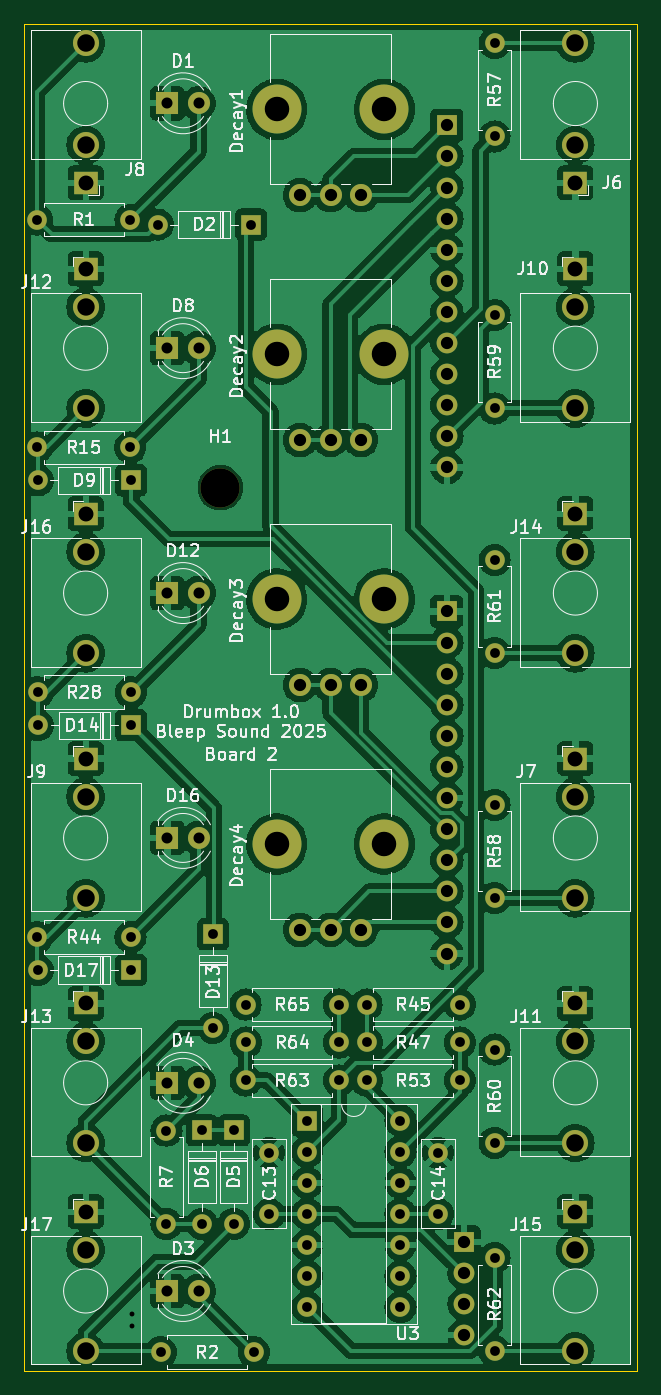
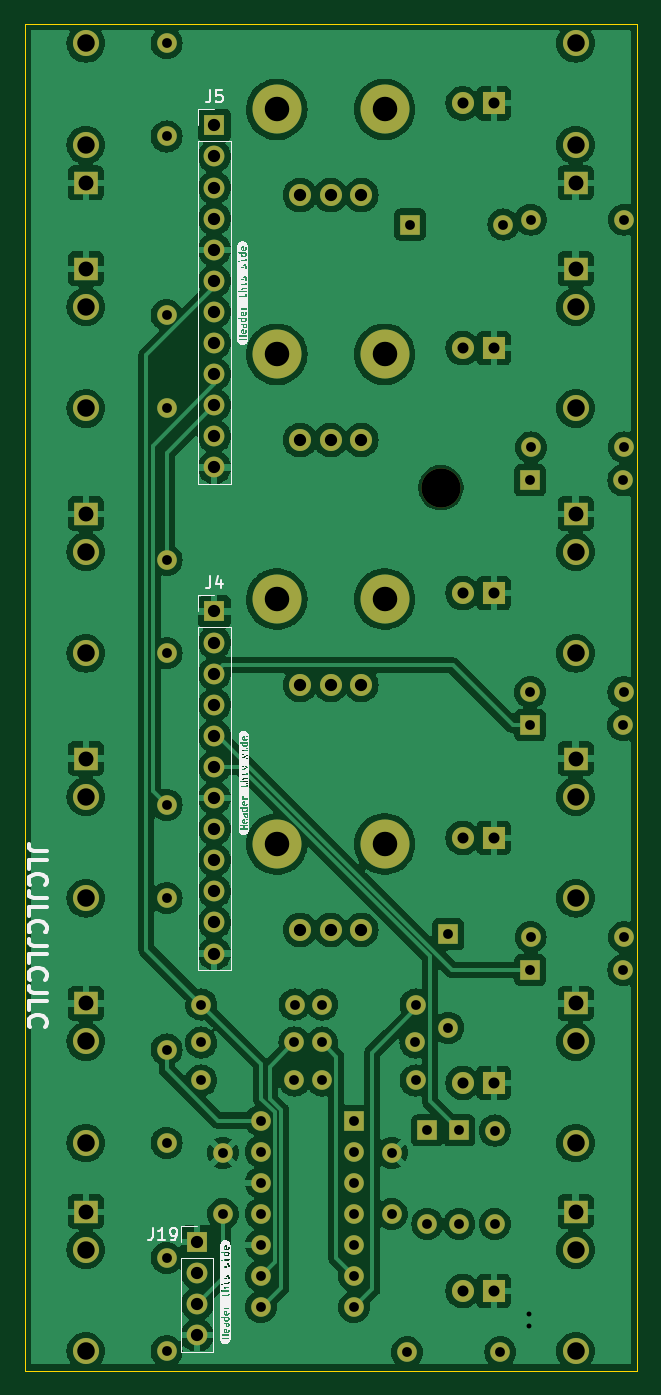
Circuit board: 10 layer files. Board 50.0 x 110.0 mm.
- bottom_copper: Drumbox-B_Cu.gbl (214796 bytes)
- bottom_mask: Drumbox-B_Mask.gbs (5525 bytes)
- paste: Drumbox-B_Paste.gbp (530 bytes)
- bottom_silk: Drumbox-B_Silkscreen.gbo (58470 bytes)
- outline: Drumbox-Edge_Cuts.gm1 (770 bytes)
- top_copper: Drumbox-F_Cu.gtl (223759 bytes)
- top_mask: Drumbox-F_Mask.gts (5525 bytes)
- top_silk: Drumbox-F_Silkscreen.gto (123715 bytes)
- drill: Drumbox-NPTH.drl (560 bytes)
- drill: Drumbox-PTH.drl (3057 bytes)

=== bottom_copper: Drumbox-B_Cu.gbl (214796 bytes, source omitted) ===
=== bottom_mask: Drumbox-B_Mask.gbs ===
G04 #@! TF.GenerationSoftware,KiCad,Pcbnew,8.0.6-8.0.6-0~ubuntu22.04.1*
G04 #@! TF.CreationDate,2025-02-02T12:48:45+01:00*
G04 #@! TF.ProjectId,Drumbox,4472756d-626f-4782-9e6b-696361645f70,rev?*
G04 #@! TF.SameCoordinates,Original*
G04 #@! TF.FileFunction,Soldermask,Bot*
G04 #@! TF.FilePolarity,Negative*
%FSLAX46Y46*%
G04 Gerber Fmt 4.6, Leading zero omitted, Abs format (unit mm)*
G04 Created by KiCad (PCBNEW 8.0.6-8.0.6-0~ubuntu22.04.1) date 2025-02-02 12:48:45*
%MOMM*%
%LPD*%
G01*
G04 APERTURE LIST*
%ADD10R,1.930000X1.830000*%
%ADD11C,2.130000*%
%ADD12R,1.800000X1.800000*%
%ADD13C,1.800000*%
%ADD14R,1.600000X1.600000*%
%ADD15O,1.600000X1.600000*%
%ADD16C,1.600000*%
%ADD17C,4.000000*%
%ADD18C,3.200000*%
%ADD19R,1.700000X1.700000*%
%ADD20O,1.700000X1.700000*%
G04 APERTURE END LIST*
D10*
X147400000Y-113820000D03*
D11*
X147400000Y-125220000D03*
X147400000Y-116920000D03*
D12*
X114080000Y-80300000D03*
D13*
X116620000Y-80300000D03*
D10*
X147400000Y-93820000D03*
D11*
X147400000Y-105220000D03*
X147400000Y-96920000D03*
D14*
X125495000Y-123380000D03*
D15*
X125495000Y-125920000D03*
X125495000Y-128460000D03*
X125495000Y-131000000D03*
X125495000Y-133540000D03*
X125495000Y-136080000D03*
X125495000Y-138620000D03*
X133115000Y-138620000D03*
X133115000Y-136080000D03*
X133115000Y-133540000D03*
X133115000Y-131000000D03*
X133115000Y-128460000D03*
X133115000Y-125920000D03*
X133115000Y-123380000D03*
D16*
X140800000Y-65220000D03*
D15*
X140800000Y-57600000D03*
D14*
X111110000Y-111100000D03*
D15*
X103490000Y-111100000D03*
D16*
X113540000Y-142300000D03*
D15*
X121160000Y-142300000D03*
D16*
X136195000Y-126005000D03*
X136195000Y-131005000D03*
X120465000Y-113905000D03*
D15*
X128085000Y-113905000D03*
D10*
X107400000Y-93820000D03*
D11*
X107400000Y-105220000D03*
X107400000Y-96920000D03*
D12*
X114080000Y-100300000D03*
D13*
X116620000Y-100300000D03*
D12*
X114080000Y-40300000D03*
D13*
X116620000Y-40300000D03*
D14*
X117800000Y-108180000D03*
D15*
X117800000Y-115800000D03*
D17*
X123000000Y-40800000D03*
X131800000Y-40800000D03*
D13*
X124900000Y-47800000D03*
X127400000Y-47800000D03*
X129900000Y-47800000D03*
D16*
X103430000Y-68400000D03*
D15*
X111050000Y-68400000D03*
D16*
X103480000Y-88400000D03*
D15*
X111100000Y-88400000D03*
D10*
X147400000Y-73820000D03*
D11*
X147400000Y-85220000D03*
X147400000Y-76920000D03*
D14*
X111110000Y-71100000D03*
D15*
X103490000Y-71100000D03*
D16*
X140800000Y-105210000D03*
D15*
X140800000Y-97590000D03*
D17*
X123000000Y-60800000D03*
X131800000Y-60800000D03*
D13*
X124900000Y-67800000D03*
X127400000Y-67800000D03*
X129900000Y-67800000D03*
D12*
X114080000Y-60300000D03*
D13*
X116620000Y-60300000D03*
D16*
X103450000Y-108400000D03*
D15*
X111070000Y-108400000D03*
D12*
X114080000Y-120300000D03*
D13*
X116620000Y-120300000D03*
D17*
X123000000Y-80800000D03*
X131800000Y-80800000D03*
D13*
X124900000Y-87800000D03*
X127400000Y-87800000D03*
X129900000Y-87800000D03*
D17*
X123000000Y-100800000D03*
X131800000Y-100800000D03*
D13*
X124900000Y-107800000D03*
X127400000Y-107800000D03*
X129900000Y-107800000D03*
D14*
X111120000Y-91100000D03*
D15*
X103500000Y-91100000D03*
D14*
X119500000Y-124190000D03*
D15*
X119500000Y-131810000D03*
D16*
X128095000Y-117005000D03*
D15*
X120475000Y-117005000D03*
D16*
X103440000Y-49800000D03*
D15*
X111060000Y-49800000D03*
D10*
X107400000Y-113820000D03*
D11*
X107400000Y-125220000D03*
X107400000Y-116920000D03*
D16*
X137975000Y-117005000D03*
D15*
X130355000Y-117005000D03*
D12*
X114080000Y-137300000D03*
D13*
X116620000Y-137300000D03*
D16*
X122395000Y-131005000D03*
X122395000Y-126005000D03*
D10*
X107400000Y-46800000D03*
D11*
X107400000Y-35400000D03*
X107400000Y-43700000D03*
D14*
X116900000Y-124190000D03*
D15*
X116900000Y-131810000D03*
D10*
X147400000Y-46800000D03*
D11*
X147400000Y-35400000D03*
X147400000Y-43700000D03*
D16*
X114000000Y-131820000D03*
D15*
X114000000Y-124200000D03*
D10*
X147400000Y-130820000D03*
D11*
X147400000Y-142220000D03*
X147400000Y-133920000D03*
D16*
X140800000Y-85210000D03*
D15*
X140800000Y-77590000D03*
D18*
X118400000Y-71700000D03*
D16*
X130345000Y-113905000D03*
D15*
X137965000Y-113905000D03*
D10*
X107400000Y-53820000D03*
D11*
X107400000Y-65220000D03*
X107400000Y-56920000D03*
D10*
X107400000Y-130820000D03*
D11*
X107400000Y-142220000D03*
X107400000Y-133920000D03*
D10*
X147400000Y-53820000D03*
D11*
X147400000Y-65220000D03*
X147400000Y-56920000D03*
D10*
X107400000Y-73820000D03*
D11*
X107400000Y-85220000D03*
X107400000Y-76920000D03*
D14*
X120910000Y-50200000D03*
D15*
X113290000Y-50200000D03*
D16*
X120465000Y-120105000D03*
D15*
X128085000Y-120105000D03*
D16*
X140800000Y-142220000D03*
D15*
X140800000Y-134600000D03*
D16*
X140800000Y-125200000D03*
D15*
X140800000Y-117580000D03*
D16*
X140800000Y-35390000D03*
D15*
X140800000Y-43010000D03*
D16*
X130355000Y-120105000D03*
D15*
X137975000Y-120105000D03*
D19*
X136900000Y-42100000D03*
D20*
X136900000Y-44640000D03*
X136900000Y-47180000D03*
X136900000Y-49720000D03*
X136900000Y-52260000D03*
X136900000Y-54800000D03*
X136900000Y-57340000D03*
X136900000Y-59880000D03*
X136900000Y-62420000D03*
X136900000Y-64960000D03*
X136900000Y-67500000D03*
X136900000Y-70040000D03*
D19*
X138300000Y-133300000D03*
D20*
X138300000Y-135840000D03*
X138300000Y-138380000D03*
X138300000Y-140920000D03*
D19*
X136900000Y-81800000D03*
D20*
X136900000Y-84340000D03*
X136900000Y-86880000D03*
X136900000Y-89420000D03*
X136900000Y-91960000D03*
X136900000Y-94500000D03*
X136900000Y-97040000D03*
X136900000Y-99580000D03*
X136900000Y-102120000D03*
X136900000Y-104660000D03*
X136900000Y-107200000D03*
X136900000Y-109740000D03*
M02*

=== paste: Drumbox-B_Paste.gbp ===
G04 #@! TF.GenerationSoftware,KiCad,Pcbnew,8.0.6-8.0.6-0~ubuntu22.04.1*
G04 #@! TF.CreationDate,2025-02-02T12:48:45+01:00*
G04 #@! TF.ProjectId,Drumbox,4472756d-626f-4782-9e6b-696361645f70,rev?*
G04 #@! TF.SameCoordinates,Original*
G04 #@! TF.FileFunction,Paste,Bot*
G04 #@! TF.FilePolarity,Positive*
%FSLAX46Y46*%
G04 Gerber Fmt 4.6, Leading zero omitted, Abs format (unit mm)*
G04 Created by KiCad (PCBNEW 8.0.6-8.0.6-0~ubuntu22.04.1) date 2025-02-02 12:48:45*
%MOMM*%
%LPD*%
G01*
G04 APERTURE LIST*
G04 APERTURE END LIST*
M02*

=== bottom_silk: Drumbox-B_Silkscreen.gbo (58470 bytes, source omitted) ===
=== outline: Drumbox-Edge_Cuts.gm1 ===
G04 #@! TF.GenerationSoftware,KiCad,Pcbnew,8.0.6-8.0.6-0~ubuntu22.04.1*
G04 #@! TF.CreationDate,2025-02-02T12:48:45+01:00*
G04 #@! TF.ProjectId,Drumbox,4472756d-626f-4782-9e6b-696361645f70,rev?*
G04 #@! TF.SameCoordinates,Original*
G04 #@! TF.FileFunction,Profile,NP*
%FSLAX46Y46*%
G04 Gerber Fmt 4.6, Leading zero omitted, Abs format (unit mm)*
G04 Created by KiCad (PCBNEW 8.0.6-8.0.6-0~ubuntu22.04.1) date 2025-02-02 12:48:45*
%MOMM*%
%LPD*%
G01*
G04 APERTURE LIST*
G04 #@! TA.AperFunction,Profile*
%ADD10C,0.050000*%
G04 #@! TD*
G04 APERTURE END LIST*
D10*
X102400000Y-33800000D02*
X102400001Y-143800000D01*
X152400000Y-33800000D02*
X152400001Y-143800000D01*
X102400000Y-33800000D02*
X152400000Y-33800000D01*
X102400001Y-143800000D02*
X152400001Y-143800000D01*
M02*

=== top_copper: Drumbox-F_Cu.gtl (223759 bytes, source omitted) ===
=== top_mask: Drumbox-F_Mask.gts ===
G04 #@! TF.GenerationSoftware,KiCad,Pcbnew,8.0.6-8.0.6-0~ubuntu22.04.1*
G04 #@! TF.CreationDate,2025-02-02T12:48:45+01:00*
G04 #@! TF.ProjectId,Drumbox,4472756d-626f-4782-9e6b-696361645f70,rev?*
G04 #@! TF.SameCoordinates,Original*
G04 #@! TF.FileFunction,Soldermask,Top*
G04 #@! TF.FilePolarity,Negative*
%FSLAX46Y46*%
G04 Gerber Fmt 4.6, Leading zero omitted, Abs format (unit mm)*
G04 Created by KiCad (PCBNEW 8.0.6-8.0.6-0~ubuntu22.04.1) date 2025-02-02 12:48:45*
%MOMM*%
%LPD*%
G01*
G04 APERTURE LIST*
%ADD10R,1.930000X1.830000*%
%ADD11C,2.130000*%
%ADD12R,1.800000X1.800000*%
%ADD13C,1.800000*%
%ADD14R,1.600000X1.600000*%
%ADD15O,1.600000X1.600000*%
%ADD16C,1.600000*%
%ADD17C,4.000000*%
%ADD18C,3.200000*%
%ADD19R,1.700000X1.700000*%
%ADD20O,1.700000X1.700000*%
G04 APERTURE END LIST*
D10*
X147400000Y-113820000D03*
D11*
X147400000Y-125220000D03*
X147400000Y-116920000D03*
D12*
X114080000Y-80300000D03*
D13*
X116620000Y-80300000D03*
D10*
X147400000Y-93820000D03*
D11*
X147400000Y-105220000D03*
X147400000Y-96920000D03*
D14*
X125495000Y-123380000D03*
D15*
X125495000Y-125920000D03*
X125495000Y-128460000D03*
X125495000Y-131000000D03*
X125495000Y-133540000D03*
X125495000Y-136080000D03*
X125495000Y-138620000D03*
X133115000Y-138620000D03*
X133115000Y-136080000D03*
X133115000Y-133540000D03*
X133115000Y-131000000D03*
X133115000Y-128460000D03*
X133115000Y-125920000D03*
X133115000Y-123380000D03*
D16*
X140800000Y-65220000D03*
D15*
X140800000Y-57600000D03*
D14*
X111110000Y-111100000D03*
D15*
X103490000Y-111100000D03*
D16*
X113540000Y-142300000D03*
D15*
X121160000Y-142300000D03*
D16*
X136195000Y-126005000D03*
X136195000Y-131005000D03*
X120465000Y-113905000D03*
D15*
X128085000Y-113905000D03*
D10*
X107400000Y-93820000D03*
D11*
X107400000Y-105220000D03*
X107400000Y-96920000D03*
D12*
X114080000Y-100300000D03*
D13*
X116620000Y-100300000D03*
D12*
X114080000Y-40300000D03*
D13*
X116620000Y-40300000D03*
D14*
X117800000Y-108180000D03*
D15*
X117800000Y-115800000D03*
D17*
X123000000Y-40800000D03*
X131800000Y-40800000D03*
D13*
X124900000Y-47800000D03*
X127400000Y-47800000D03*
X129900000Y-47800000D03*
D16*
X103430000Y-68400000D03*
D15*
X111050000Y-68400000D03*
D16*
X103480000Y-88400000D03*
D15*
X111100000Y-88400000D03*
D10*
X147400000Y-73820000D03*
D11*
X147400000Y-85220000D03*
X147400000Y-76920000D03*
D14*
X111110000Y-71100000D03*
D15*
X103490000Y-71100000D03*
D16*
X140800000Y-105210000D03*
D15*
X140800000Y-97590000D03*
D17*
X123000000Y-60800000D03*
X131800000Y-60800000D03*
D13*
X124900000Y-67800000D03*
X127400000Y-67800000D03*
X129900000Y-67800000D03*
D12*
X114080000Y-60300000D03*
D13*
X116620000Y-60300000D03*
D16*
X103450000Y-108400000D03*
D15*
X111070000Y-108400000D03*
D12*
X114080000Y-120300000D03*
D13*
X116620000Y-120300000D03*
D17*
X123000000Y-80800000D03*
X131800000Y-80800000D03*
D13*
X124900000Y-87800000D03*
X127400000Y-87800000D03*
X129900000Y-87800000D03*
D17*
X123000000Y-100800000D03*
X131800000Y-100800000D03*
D13*
X124900000Y-107800000D03*
X127400000Y-107800000D03*
X129900000Y-107800000D03*
D14*
X111120000Y-91100000D03*
D15*
X103500000Y-91100000D03*
D14*
X119500000Y-124190000D03*
D15*
X119500000Y-131810000D03*
D16*
X128095000Y-117005000D03*
D15*
X120475000Y-117005000D03*
D16*
X103440000Y-49800000D03*
D15*
X111060000Y-49800000D03*
D10*
X107400000Y-113820000D03*
D11*
X107400000Y-125220000D03*
X107400000Y-116920000D03*
D16*
X137975000Y-117005000D03*
D15*
X130355000Y-117005000D03*
D12*
X114080000Y-137300000D03*
D13*
X116620000Y-137300000D03*
D16*
X122395000Y-131005000D03*
X122395000Y-126005000D03*
D10*
X107400000Y-46800000D03*
D11*
X107400000Y-35400000D03*
X107400000Y-43700000D03*
D14*
X116900000Y-124190000D03*
D15*
X116900000Y-131810000D03*
D10*
X147400000Y-46800000D03*
D11*
X147400000Y-35400000D03*
X147400000Y-43700000D03*
D16*
X114000000Y-131820000D03*
D15*
X114000000Y-124200000D03*
D10*
X147400000Y-130820000D03*
D11*
X147400000Y-142220000D03*
X147400000Y-133920000D03*
D16*
X140800000Y-85210000D03*
D15*
X140800000Y-77590000D03*
D18*
X118400000Y-71700000D03*
D16*
X130345000Y-113905000D03*
D15*
X137965000Y-113905000D03*
D10*
X107400000Y-53820000D03*
D11*
X107400000Y-65220000D03*
X107400000Y-56920000D03*
D10*
X107400000Y-130820000D03*
D11*
X107400000Y-142220000D03*
X107400000Y-133920000D03*
D10*
X147400000Y-53820000D03*
D11*
X147400000Y-65220000D03*
X147400000Y-56920000D03*
D10*
X107400000Y-73820000D03*
D11*
X107400000Y-85220000D03*
X107400000Y-76920000D03*
D14*
X120910000Y-50200000D03*
D15*
X113290000Y-50200000D03*
D16*
X120465000Y-120105000D03*
D15*
X128085000Y-120105000D03*
D16*
X140800000Y-142220000D03*
D15*
X140800000Y-134600000D03*
D16*
X140800000Y-125200000D03*
D15*
X140800000Y-117580000D03*
D16*
X140800000Y-35390000D03*
D15*
X140800000Y-43010000D03*
D16*
X130355000Y-120105000D03*
D15*
X137975000Y-120105000D03*
D19*
X136900000Y-42100000D03*
D20*
X136900000Y-44640000D03*
X136900000Y-47180000D03*
X136900000Y-49720000D03*
X136900000Y-52260000D03*
X136900000Y-54800000D03*
X136900000Y-57340000D03*
X136900000Y-59880000D03*
X136900000Y-62420000D03*
X136900000Y-64960000D03*
X136900000Y-67500000D03*
X136900000Y-70040000D03*
D19*
X138300000Y-133300000D03*
D20*
X138300000Y-135840000D03*
X138300000Y-138380000D03*
X138300000Y-140920000D03*
D19*
X136900000Y-81800000D03*
D20*
X136900000Y-84340000D03*
X136900000Y-86880000D03*
X136900000Y-89420000D03*
X136900000Y-91960000D03*
X136900000Y-94500000D03*
X136900000Y-97040000D03*
X136900000Y-99580000D03*
X136900000Y-102120000D03*
X136900000Y-104660000D03*
X136900000Y-107200000D03*
X136900000Y-109740000D03*
M02*

=== top_silk: Drumbox-F_Silkscreen.gto (123715 bytes, source omitted) ===
=== drill: Drumbox-NPTH.drl ===
M48
; DRILL file {KiCad 8.0.6-8.0.6-0~ubuntu22.04.1} date 2025-02-02T12:48:45+0100
; FORMAT={-:-/ absolute / metric / decimal}
; #@! TF.CreationDate,2025-02-02T12:48:45+01:00
; #@! TF.GenerationSoftware,Kicad,Pcbnew,8.0.6-8.0.6-0~ubuntu22.04.1
; #@! TF.FileFunction,NonPlated,1,2,NPTH
FMAT,2
METRIC
; #@! TA.AperFunction,NonPlated,NPTH,ComponentDrill
T1C2.000
; #@! TA.AperFunction,NonPlated,NPTH,ComponentDrill
T2C3.200
%
G90
G05
T1
X123.0Y-40.8
X123.0Y-60.8
X123.0Y-80.8
X123.0Y-100.8
X131.8Y-40.8
X131.8Y-60.8
X131.8Y-80.8
X131.8Y-100.8
T2
X118.4Y-71.7
M30

=== drill: Drumbox-PTH.drl ===
M48
; DRILL file {KiCad 8.0.6-8.0.6-0~ubuntu22.04.1} date 2025-02-02T12:48:45+0100
; FORMAT={-:-/ absolute / metric / decimal}
; #@! TF.CreationDate,2025-02-02T12:48:45+01:00
; #@! TF.GenerationSoftware,Kicad,Pcbnew,8.0.6-8.0.6-0~ubuntu22.04.1
; #@! TF.FileFunction,Plated,1,2,PTH
FMAT,2
METRIC
; #@! TA.AperFunction,Plated,PTH,ViaDrill
T1C0.400
; #@! TA.AperFunction,Plated,PTH,ComponentDrill
T2C0.800
; #@! TA.AperFunction,Plated,PTH,ComponentDrill
T3C0.900
; #@! TA.AperFunction,Plated,PTH,ComponentDrill
T4C1.000
; #@! TA.AperFunction,Plated,PTH,ComponentDrill
T5C1.220
; #@! TA.AperFunction,Plated,PTH,ComponentDrill
T6C1.420
; #@! TA.AperFunction,Plated,PTH,ComponentDrill
T7C1.430
%
G90
G05
T1
X111.2Y-139.2
X111.2Y-140.2
T2
X103.43Y-68.4
X103.44Y-49.8
X103.45Y-108.4
X103.48Y-88.4
X103.49Y-71.1
X103.49Y-111.1
X103.5Y-91.1
X111.05Y-68.4
X111.06Y-49.8
X111.07Y-108.4
X111.1Y-88.4
X111.11Y-71.1
X111.11Y-111.1
X111.12Y-91.1
X113.29Y-50.2
X113.54Y-142.3
X114.0Y-124.2
X114.0Y-131.82
X116.9Y-124.19
X116.9Y-131.81
X117.8Y-108.18
X117.8Y-115.8
X119.5Y-124.19
X119.5Y-131.81
X120.465Y-113.905
X120.465Y-120.105
X120.475Y-117.005
X120.91Y-50.2
X121.16Y-142.3
X122.395Y-126.005
X122.395Y-131.005
X125.495Y-123.38
X125.495Y-125.92
X125.495Y-128.46
X125.495Y-131.0
X125.495Y-133.54
X125.495Y-136.08
X125.495Y-138.62
X128.085Y-113.905
X128.085Y-120.105
X128.095Y-117.005
X130.345Y-113.905
X130.355Y-117.005
X130.355Y-120.105
X133.115Y-123.38
X133.115Y-125.92
X133.115Y-128.46
X133.115Y-131.0
X133.115Y-133.54
X133.115Y-136.08
X133.115Y-138.62
X136.195Y-126.005
X136.195Y-131.005
X137.965Y-113.905
X137.975Y-117.005
X137.975Y-120.105
X140.8Y-35.39
X140.8Y-43.01
X140.8Y-57.6
X140.8Y-65.22
X140.8Y-77.59
X140.8Y-85.21
X140.8Y-97.59
X140.8Y-105.21
X140.8Y-117.58
X140.8Y-125.2
X140.8Y-134.6
X140.8Y-142.22
T3
X114.08Y-40.3
X114.08Y-60.3
X114.08Y-80.3
X114.08Y-100.3
X114.08Y-120.3
X114.08Y-137.3
X116.62Y-40.3
X116.62Y-60.3
X116.62Y-80.3
X116.62Y-100.3
X116.62Y-120.3
X116.62Y-137.3
T4
X124.9Y-47.8
X124.9Y-67.8
X124.9Y-87.8
X124.9Y-107.8
X127.4Y-47.8
X127.4Y-67.8
X127.4Y-87.8
X127.4Y-107.8
X129.9Y-47.8
X129.9Y-67.8
X129.9Y-87.8
X129.9Y-107.8
X136.9Y-42.1
X136.9Y-44.64
X136.9Y-47.18
X136.9Y-49.72
X136.9Y-52.26
X136.9Y-54.8
X136.9Y-57.34
X136.9Y-59.88
X136.9Y-62.42
X136.9Y-64.96
X136.9Y-67.5
X136.9Y-70.04
X136.9Y-81.8
X136.9Y-84.34
X136.9Y-86.88
X136.9Y-89.42
X136.9Y-91.96
X136.9Y-94.5
X136.9Y-97.04
X136.9Y-99.58
X136.9Y-102.12
X136.9Y-104.66
X136.9Y-107.2
X136.9Y-109.74
X138.3Y-133.3
X138.3Y-135.84
X138.3Y-138.38
X138.3Y-140.92
T5
X107.4Y-46.8
X107.4Y-53.82
X107.4Y-73.82
X107.4Y-93.82
X107.4Y-113.82
X107.4Y-130.82
X147.4Y-46.8
X147.4Y-53.82
X147.4Y-73.82
X147.4Y-93.82
X147.4Y-113.82
X147.4Y-130.82
T6
X107.4Y-43.7
X107.4Y-56.92
X107.4Y-76.92
X107.4Y-96.92
X107.4Y-116.92
X107.4Y-133.92
X147.4Y-43.7
X147.4Y-56.92
X147.4Y-76.92
X147.4Y-96.92
X147.4Y-116.92
X147.4Y-133.92
T7
X107.4Y-35.4
X107.4Y-65.22
X107.4Y-85.22
X107.4Y-105.22
X107.4Y-125.22
X107.4Y-142.22
X147.4Y-35.4
X147.4Y-65.22
X147.4Y-85.22
X147.4Y-105.22
X147.4Y-125.22
X147.4Y-142.22
M30

